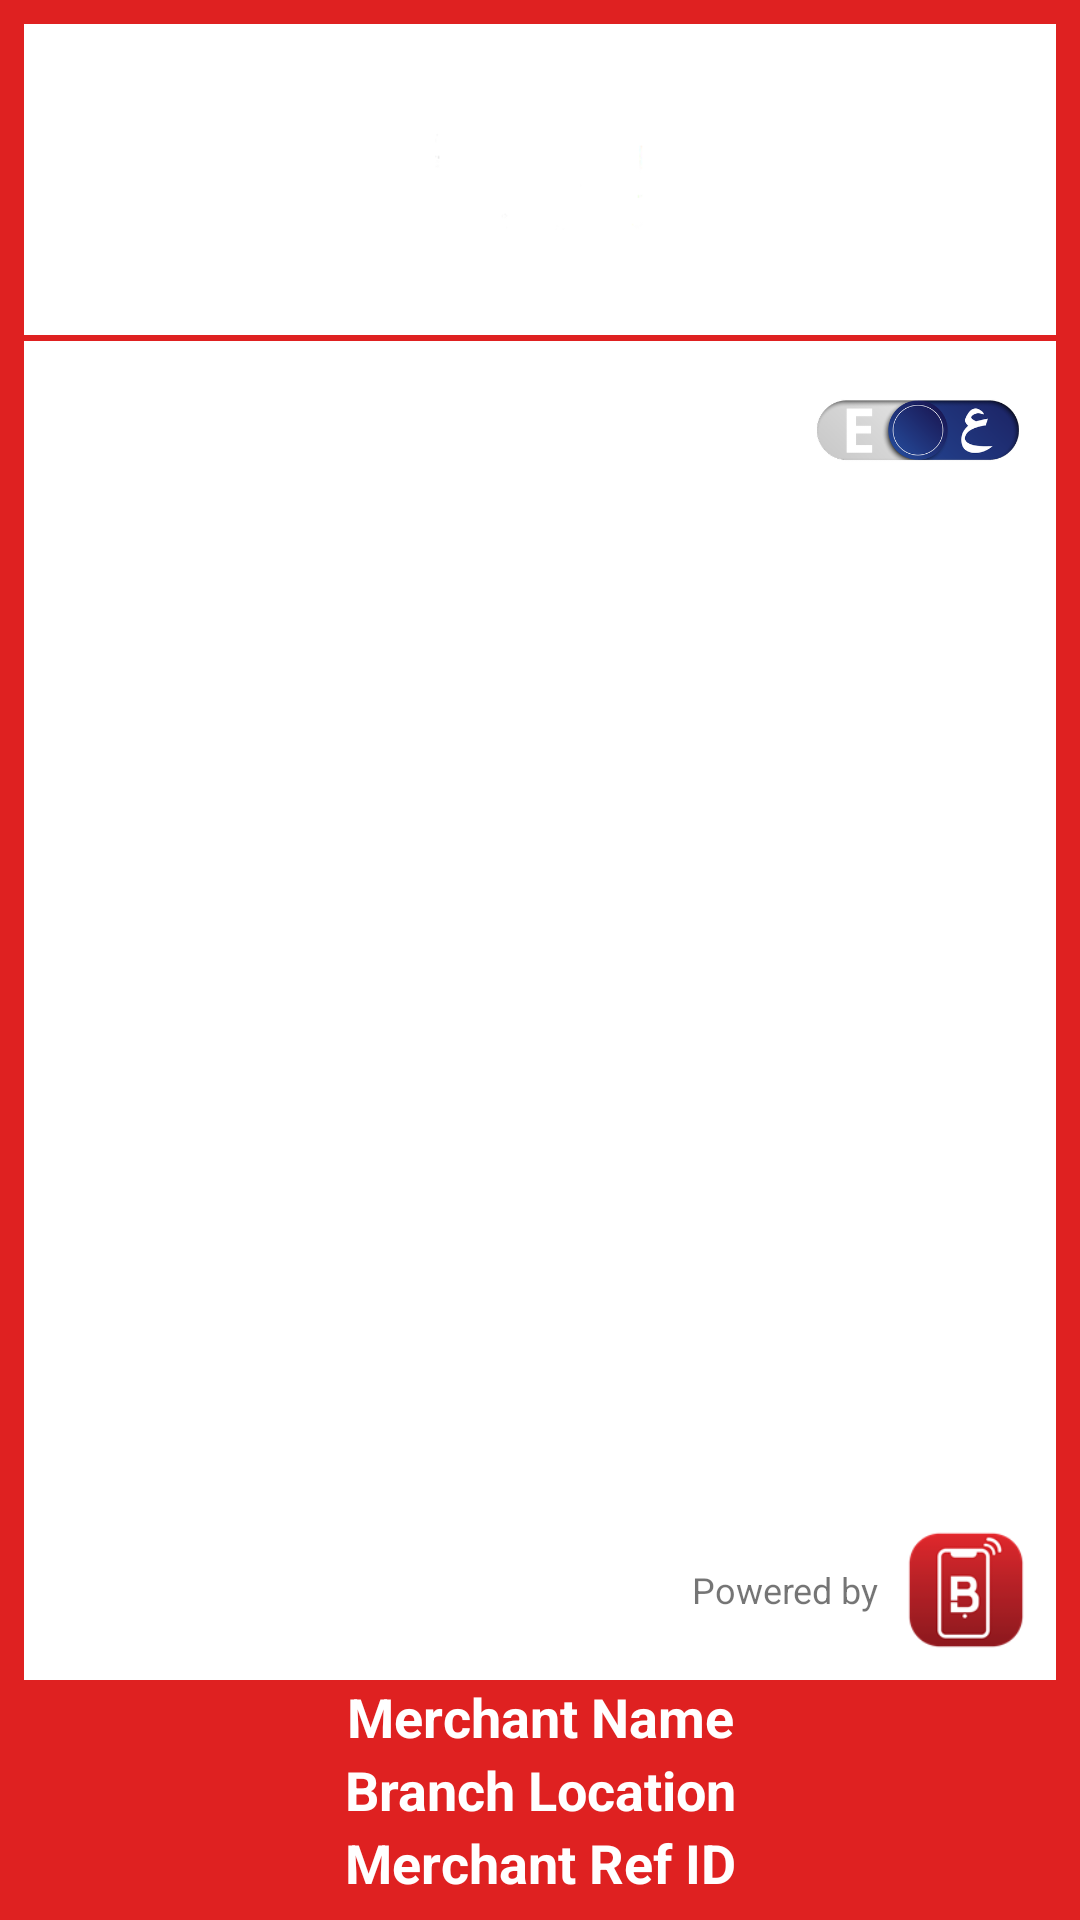

Android layout source for this screen:
<!-- AndroidManifest.xml: application theme AppTheme -->
<!-- res/layout/merchant_mainmenu.xml -->
<?xml version="1.0" encoding="utf-8"?>
<LinearLayout xmlns:android="http://schemas.android.com/apk/res/android"
    android:layout_width="fill_parent"
    android:layout_height="fill_parent"
    android:background="#df2121"
    android:padding="8dp"
    android:orientation="vertical"
    android:weightSum="10.2">

    <RelativeLayout
        android:layout_width="fill_parent"
        android:layout_height="0dp"
        android:layout_weight="2.7"
        android:visibility="gone"
        android:background="#ffffff">

        <RelativeLayout
            android:id="@+id/back_lo"
            android:layout_width="wrap_content"
            android:layout_height="wrap_content"
            android:layout_alignParentLeft="true"
            android:paddingLeft="10dp">

            
        </RelativeLayout>

        <TextView
            android:id="@+id/merchant_pos_id"
            android:layout_width="wrap_content"
            android:layout_height="wrap_content"
            android:layout_below="@+id/back_lo"
            android:layout_centerHorizontal="true"
            android:layout_marginLeft="40dp"
            android:gravity="center"
            android:visibility="gone"
            android:layout_marginBottom="10dp"
            android:text="MainMenu"
            android:textColor="#848688"
            android:textSize="20sp" />

        <TextView
            android:id="@+id/merchant_address_tv"
            android:layout_width="wrap_content"
            android:layout_height="wrap_content"
            android:layout_below="@+id/merchant_pos_id"
            android:layout_centerHorizontal="true"
            android:layout_marginLeft="40dp"
            android:gravity="center"
            android:visibility="gone"
            android:text=""
            android:ellipsize="marquee"
            android:fadingEdge="horizontal"
            android:lines="1"
            android:marqueeRepeatLimit="marquee_forever"
            android:scrollHorizontally="true"
            android:singleLine="true"
            android:textColor="#848688"
            android:textSize="14sp"
            />
    </RelativeLayout>

    

    
    
    <LinearLayout
        android:layout_width="match_parent"
        android:layout_height="0dp"
        android:layout_weight="1.7"
        android:background="#fff"
        android:layout_gravity="center"
        android:gravity="center"
        android:orientation="vertical">

        <ImageView

            android:id="@+id/back_logo"
            android:layout_width="90dp"
            android:padding="10dp"
            android:layout_height="90dp"
            android:visibility="visible"
            android:layout_gravity="center"
            android:src="@drawable/caribou_logo" />
    </LinearLayout>
    <View
        android:id="@+id/separator"
        android:layout_width="fill_parent"
        android:layout_height="1dp"
        android:layout_gravity="center_horizontal"
        android:layout_weight="0.02"
        android:background="#df2121" />

    <LinearLayout
        android:layout_width="fill_parent"
        android:layout_height="0dp"
        android:layout_gravity="center_horizontal"
        android:layout_weight="8.5"
        android:background="#fff"
        android:gravity="center_horizontal"
        android:orientation="vertical"
        android:weightSum="6.2">

        <RelativeLayout

            android:layout_width="fill_parent"
            android:layout_height="wrap_content"
            android:layout_gravity="center_horizontal"
            android:gravity="center_horizontal">

            <LinearLayout
                android:id="@+id/language_layout"
                android:layout_alignParentRight="true"
                android:layout_width="100dp"
                android:layout_marginTop="10dp"
                android:layout_height="40dp"
                android:layout_gravity="right"
                android:padding="6dp"

                android:gravity="right|center"
                android:orientation="horizontal">

                <TextView
                    android:id="@+id/language_text"
                    android:layout_width="wrap_content"
                    android:layout_height="wrap_content"
                    android:text="@string/app_language"
                    android:gravity="center"
                    android:visibility="gone"
                    android:textColor="@color/black" />

                <ImageView
                    android:id="@+id/coutry_flag_img"
                    android:layout_width="80dp"
                    android:layout_height="100dp"
                    android:layout_marginLeft="10dp"
                    android:src="@drawable/usa" />

            </LinearLayout>

            <GridView
                android:id="@+id/gvMain"
                android:visibility="gone"
                android:layout_width="wrap_content"
                android:layout_height="fill_parent"
                android:layout_below="@+id/language_layout"
                android:layout_centerHorizontal="true"
                android:layout_gravity="left"
                android:columnWidth="800dp"
                android:gravity="left"
                android:horizontalSpacing="14dp"
                android:numColumns="1"
                android:paddingLeft="20dp"
                android:paddingTop="6dip"
                android:stretchMode="none"
                android:verticalSpacing="8dp" />


            <ListView
                android:layout_marginBottom="75dp"
                android:layout_marginLeft="20dp"
                android:layout_below="@+id/language_layout"
                android:id="@+id/listMain"
                android:layout_width="wrap_content"
                android:layout_height="wrap_content"
                android:divider="@null"
                android:dividerHeight="0dp"></ListView>

            <LinearLayout
                android:id="@+id/main_menu_merchant_layout__bottom_tiltle"
                android:layout_width="match_parent"
                android:layout_height="wrap_content"
                android:layout_alignParentBottom="true"
                android:orientation="vertical">

                <TextView
                    android:id="@+id/main_menu_merchant_name__bottom_tiltle"
                    android:layout_width="match_parent"
                    android:layout_height="wrap_content"
                    android:background="#df2121"
                    android:gravity="center"
                    android:orientation="horizontal"
                    android:text="Merchant Name"
                    android:textColor="#FFFFFF"
                    android:textSize="18sp"
                    android:textStyle="bold"></TextView>
                <TextView
                    android:id="@+id/main_menu_branch_name__bottom_tiltle"
                    android:layout_width="fill_parent"
                    android:layout_height="wrap_content"
                    android:background="#df2121"
                    android:gravity="center"
                    android:orientation="horizontal"
                    android:text="Branch Location"
                    android:textColor="#FFFFFF"
                    android:textSize="18sp"
                    android:textStyle="bold"></TextView>
                <TextView
                    android:id="@+id/main_menu_merchant_refid__bottom_tiltle"
                    android:layout_width="fill_parent"
                    android:layout_height="wrap_content"
                    android:background="#df2121"
                    android:gravity="center"
                    android:orientation="horizontal"
                    android:text="Merchant Ref ID"
                    android:textColor="#FFFFFF"
                    android:textSize="18sp"
                    android:textStyle="bold"></TextView>

            </LinearLayout>
            <RelativeLayout
                android:layout_width="fill_parent"
                android:layout_height="wrap_content"
                android:layout_marginBottom="10dp"
                android:layout_marginRight="10dp"
                android:layout_above="@+id/main_menu_merchant_layout__bottom_tiltle"
                android:layout_marginTop="30dp"
                android:layout_weight="1.3"
                android:gravity="bottom|right|center_vertical" >

                <TextView
                    android:id="@+id/powered_by_text_id"
                    android:layout_width="wrap_content"
                    android:layout_height="wrap_content"
                    android:layout_centerVertical="true"
                    android:textSize="12sp"
                    android:gravity="center_vertical"
                    android:text="Powered by " />

                <ImageView
                    android:layout_width="40dp"
                    android:layout_height="40dp"
                    android:layout_marginLeft="6dp"
                    android:layout_centerVertical="true"
                    android:layout_toRightOf="@+id/powered_by_text_id"
                    android:background="@drawable/icon2"
                    android:gravity="center_vertical" />
            </RelativeLayout>
        </RelativeLayout>
    </LinearLayout>

</LinearLayout>
<!-- resources referenced by this layout -->
<resources>
  <color name="black">#000000</color>
  <!-- drawable caribou_logo: png bitmap (drawable, 878 bytes) -->
  <!-- drawable icon2: png bitmap (drawable-ldpi, 2795 bytes) -->
  <!-- drawable usa: png bitmap (drawable-hdpi, 33011 bytes) -->
  <string name="app_language">English</string>
  <style name="AppTheme" parent="Theme.AppCompat.Light.DarkActionBar">
          
      </style>
</resources>
